Dataset: Dataset (GitHub, thutranhsodo/CS231). Classes: dress, hand bag, hat, shirt, shoes, trousers.

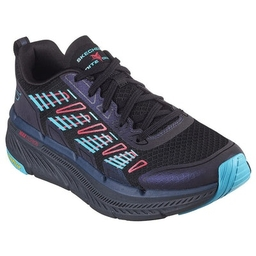
Label: shoes

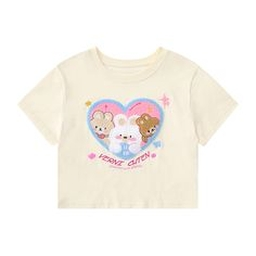
Label: shirt

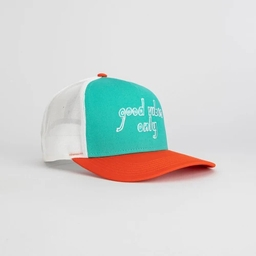
Label: hat

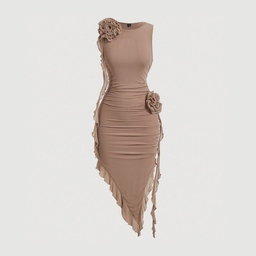
Label: dress

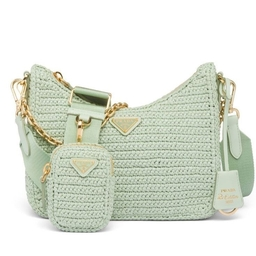
Label: hand bag

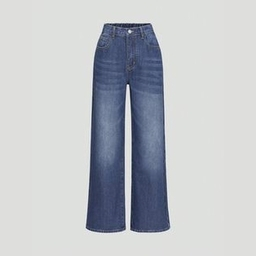
Label: trousers
